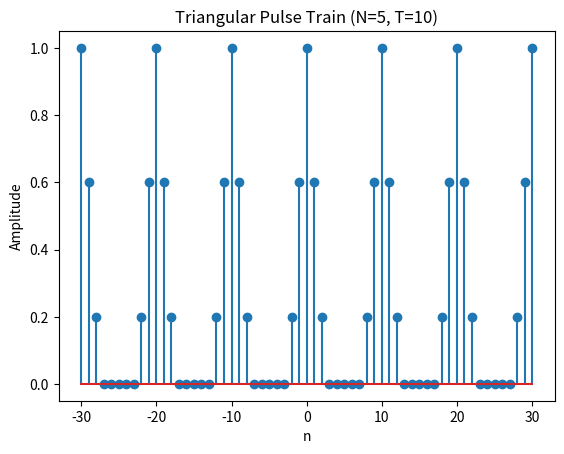

This figure's Python source:
import numpy as np  
import matplotlib.pyplot as plt

def triangular_pulse_train(n, N, T):
    pulse  = np.zeros_like(n, dtype=float)
    x = n - T * np.round(n / T) # Distance to nearest pulse center
    condition = np.abs(x) <= N/2
    pulse[condition] = 1 - np.abs(x[condition]) / (N/2)

    return pulse

n = np.arange(-30, 31)
N = 5
T = 10
pulse = triangular_pulse_train(n, N, T)
plt.stem(n, pulse)
plt.title("Triangular Pulse Train (N={}, T={})".format(N, T))
plt.xlabel("n")
plt.ylabel("Amplitude")
